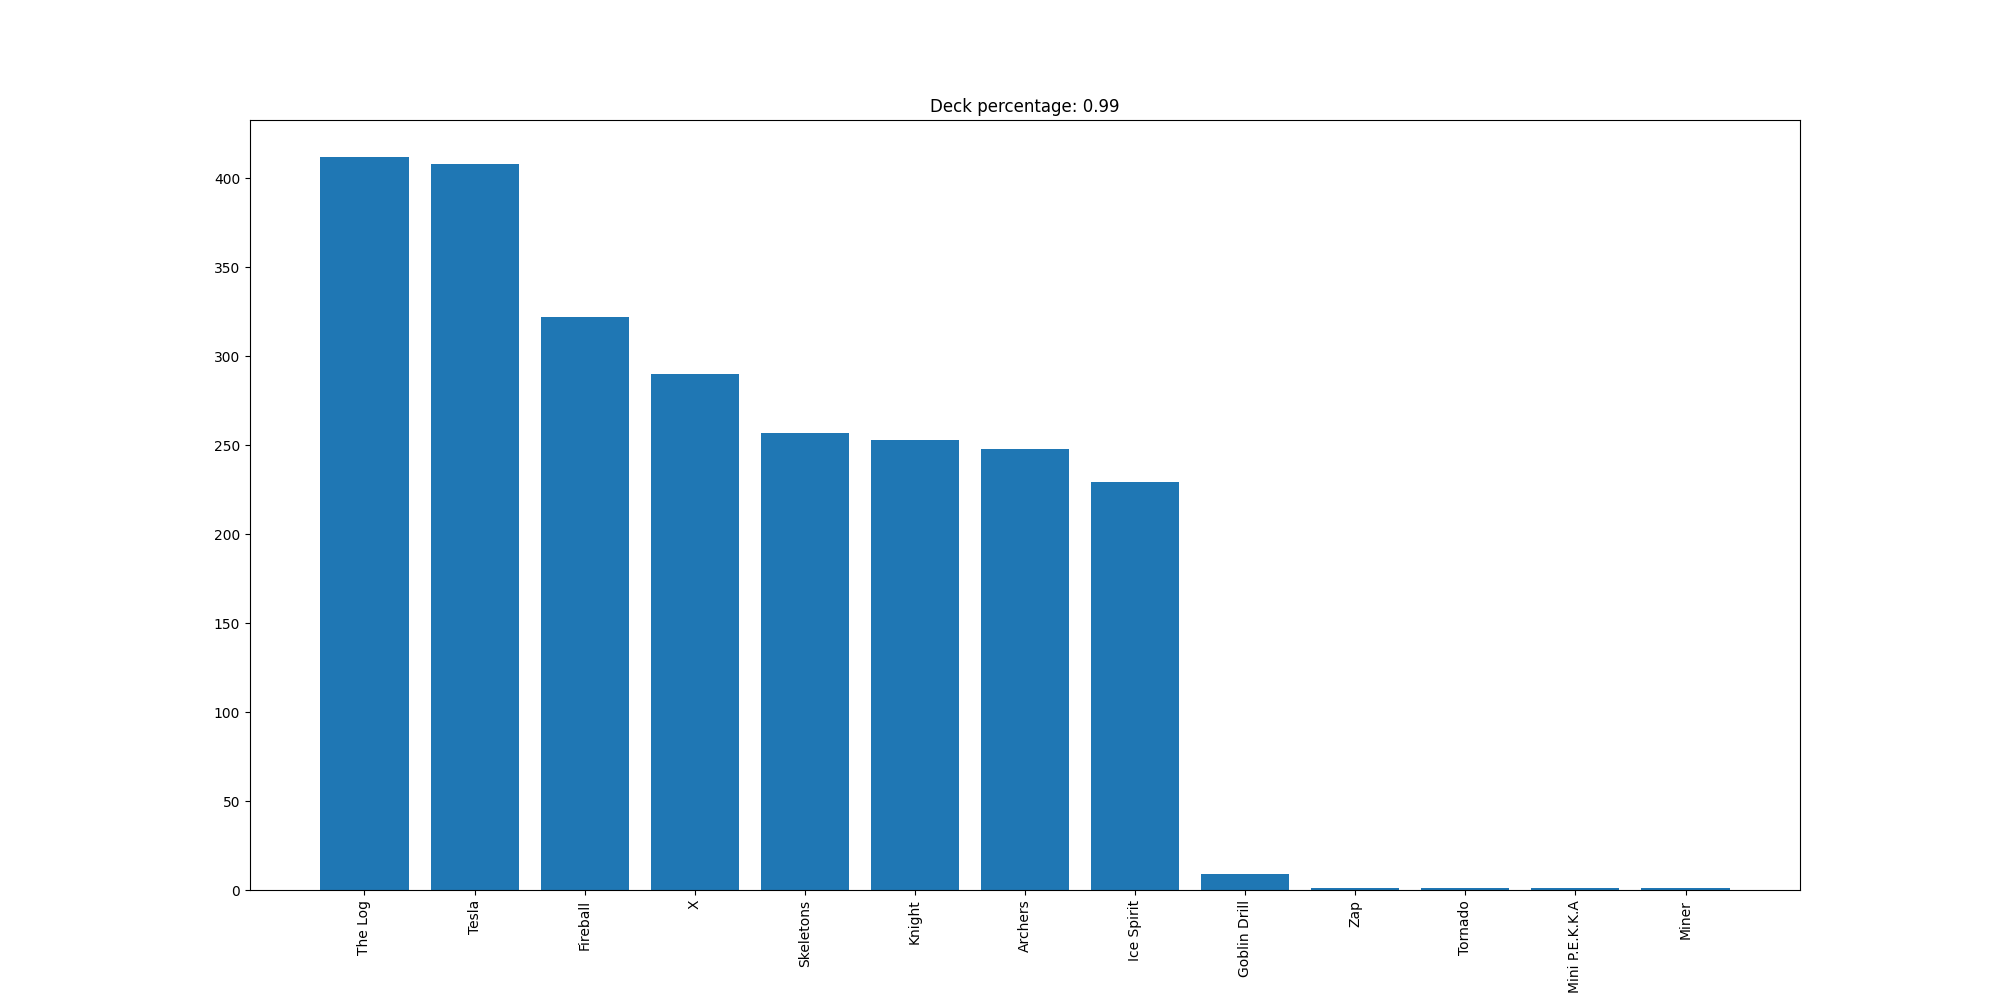

The table this chart was drawn from, first rows:
The Log, 412
Tesla, 408
Fireball, 322
X, 290
Skeletons, 257
Knight, 253
Archers, 248
Ice Spirit, 229
Goblin Drill, 9
Zap, 1
Tornado, 1
Mini P.E.K.K.A, 1
Miner, 1
